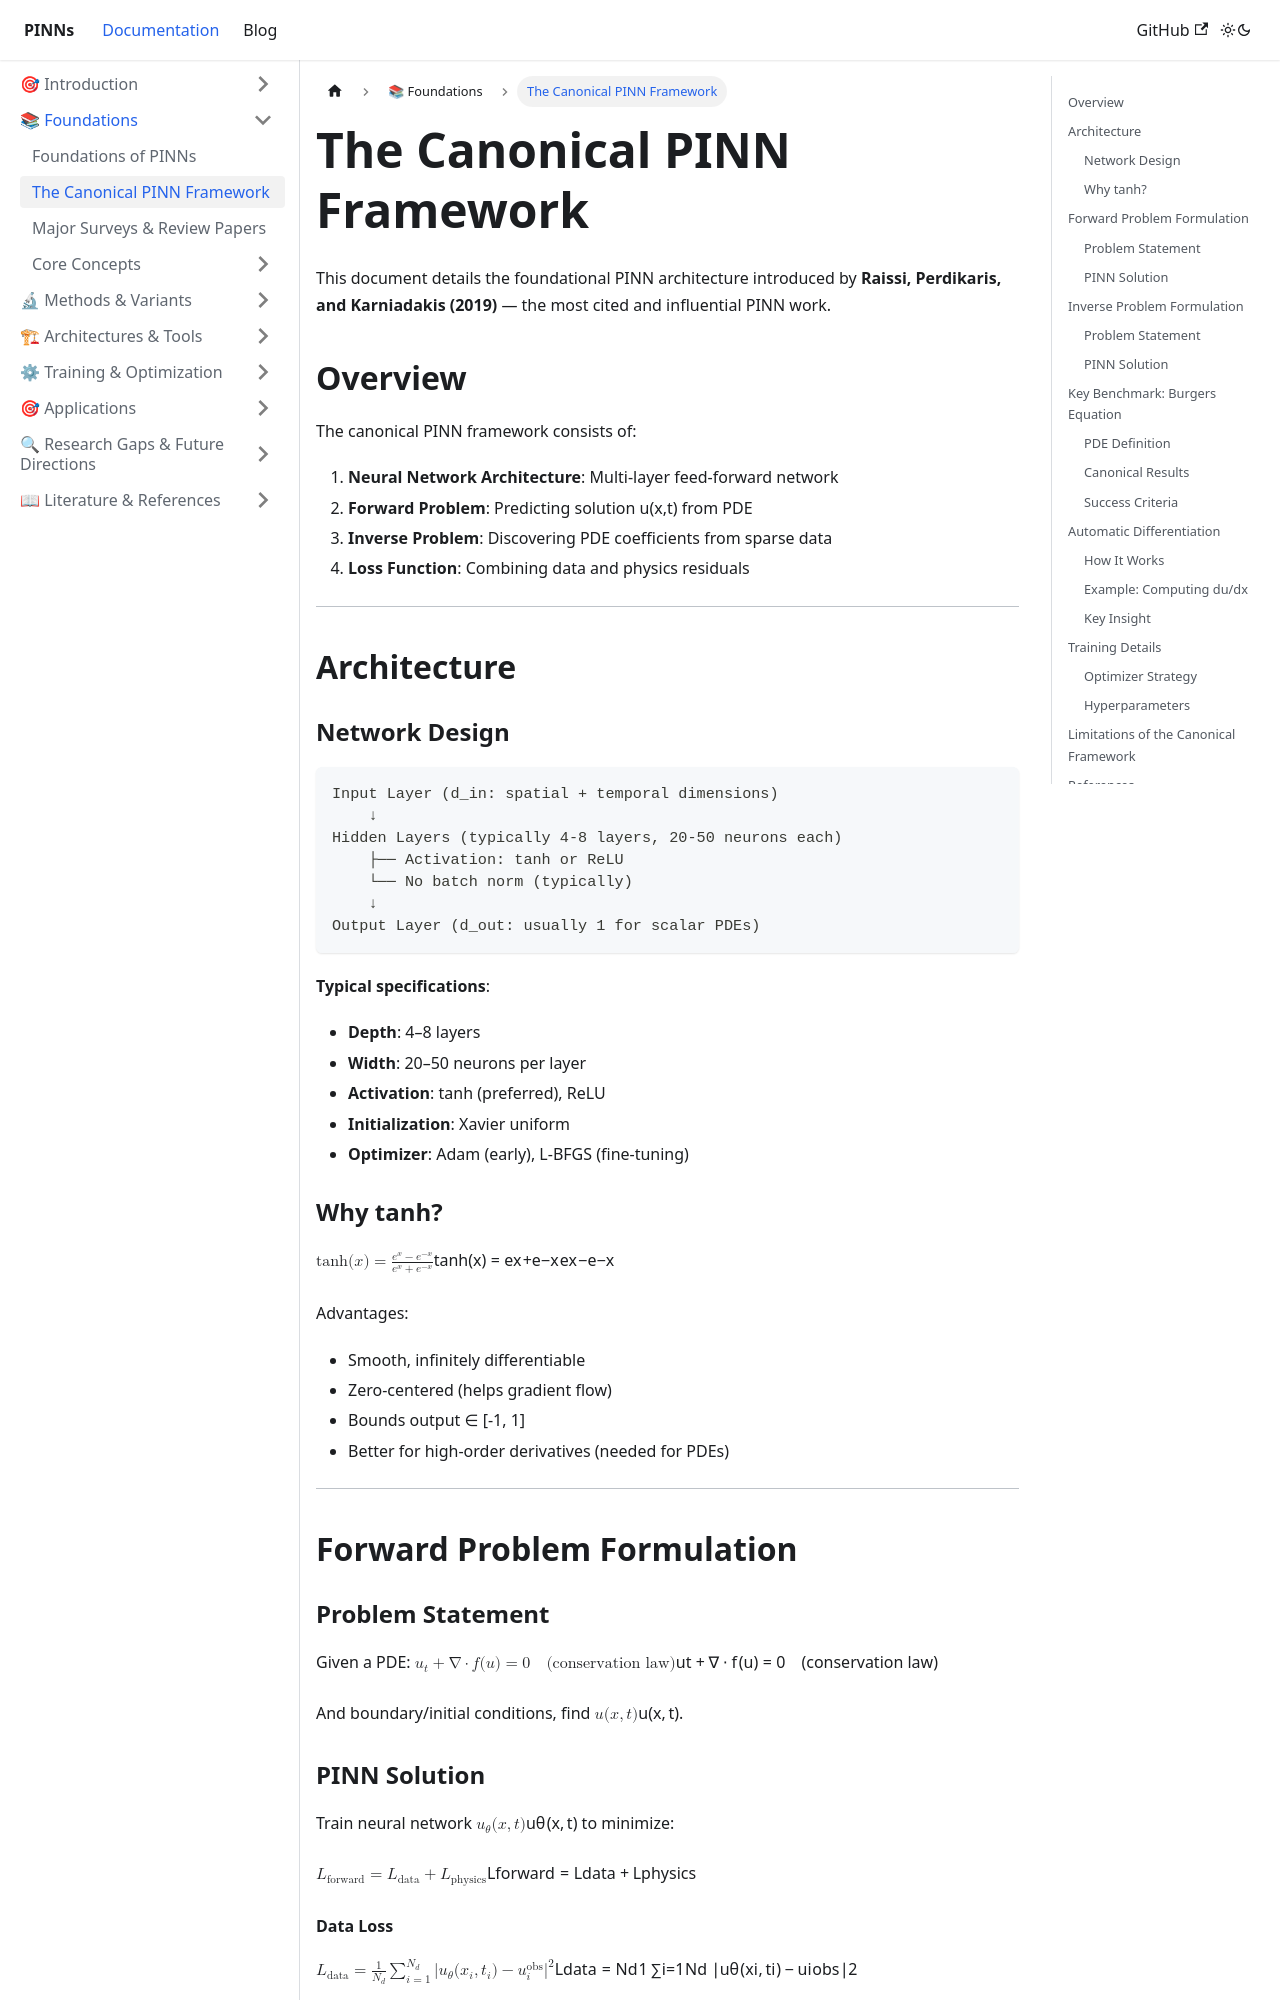

repository: cgolfo/pinns-docusaurus · page: docs/foundations/canonical-framework/index.html · generator: docusaurus

---
id: canonical-framework
title: The Canonical PINN Framework
sidebar_position: 2
---

# The Canonical PINN Framework

This document details the foundational PINN architecture introduced by **Raissi, Perdikaris, and Karniadakis (2019)** — the most cited and influential PINN work.

## Overview

The canonical PINN framework consists of:
1. **Neural Network Architecture**: Multi-layer feed-forward network
2. **Forward Problem**: Predicting solution u(x,t) from PDE
3. **Inverse Problem**: Discovering PDE coefficients from sparse data
4. **Loss Function**: Combining data and physics residuals

---

## Architecture

### Network Design

```
Input Layer (d_in: spatial + temporal dimensions)
    ↓
Hidden Layers (typically 4-8 layers, 20-50 neurons each)
    ├── Activation: tanh or ReLU
    └── No batch norm (typically)
    ↓
Output Layer (d_out: usually 1 for scalar PDEs)
```

**Typical specifications**:
- **Depth**: 4–8 layers
- **Width**: 20–50 neurons per layer
- **Activation**: tanh (preferred), ReLU
- **Initialization**: Xavier uniform
- **Optimizer**: Adam (early), L-BFGS (fine-tuning)

### Why tanh?

$$\text{tanh}(x) = \frac{e^x - e^{-x}}{e^x + e^{-x}}$$

Advantages:
- Smooth, infinitely differentiable
- Zero-centered (helps gradient flow)
- Bounds output ∈ [-1, 1]
- Better for high-order derivatives (needed for PDEs)

---

## Forward Problem Formulation

### Problem Statement

Given a PDE:
$$u_t + \nabla \cdot \mathbf{f}(u) = 0 \quad \text{(conservation law)}$$

And boundary/initial conditions, find $u(x,t)$.

### PINN Solution

Train neural network $u_\theta(x,t)$ to minimize:

$$\mathcal{L}_{\text{forward}} = \mathcal{L}_{\text{data}} + \mathcal{L}_{\text{physics}}$$
